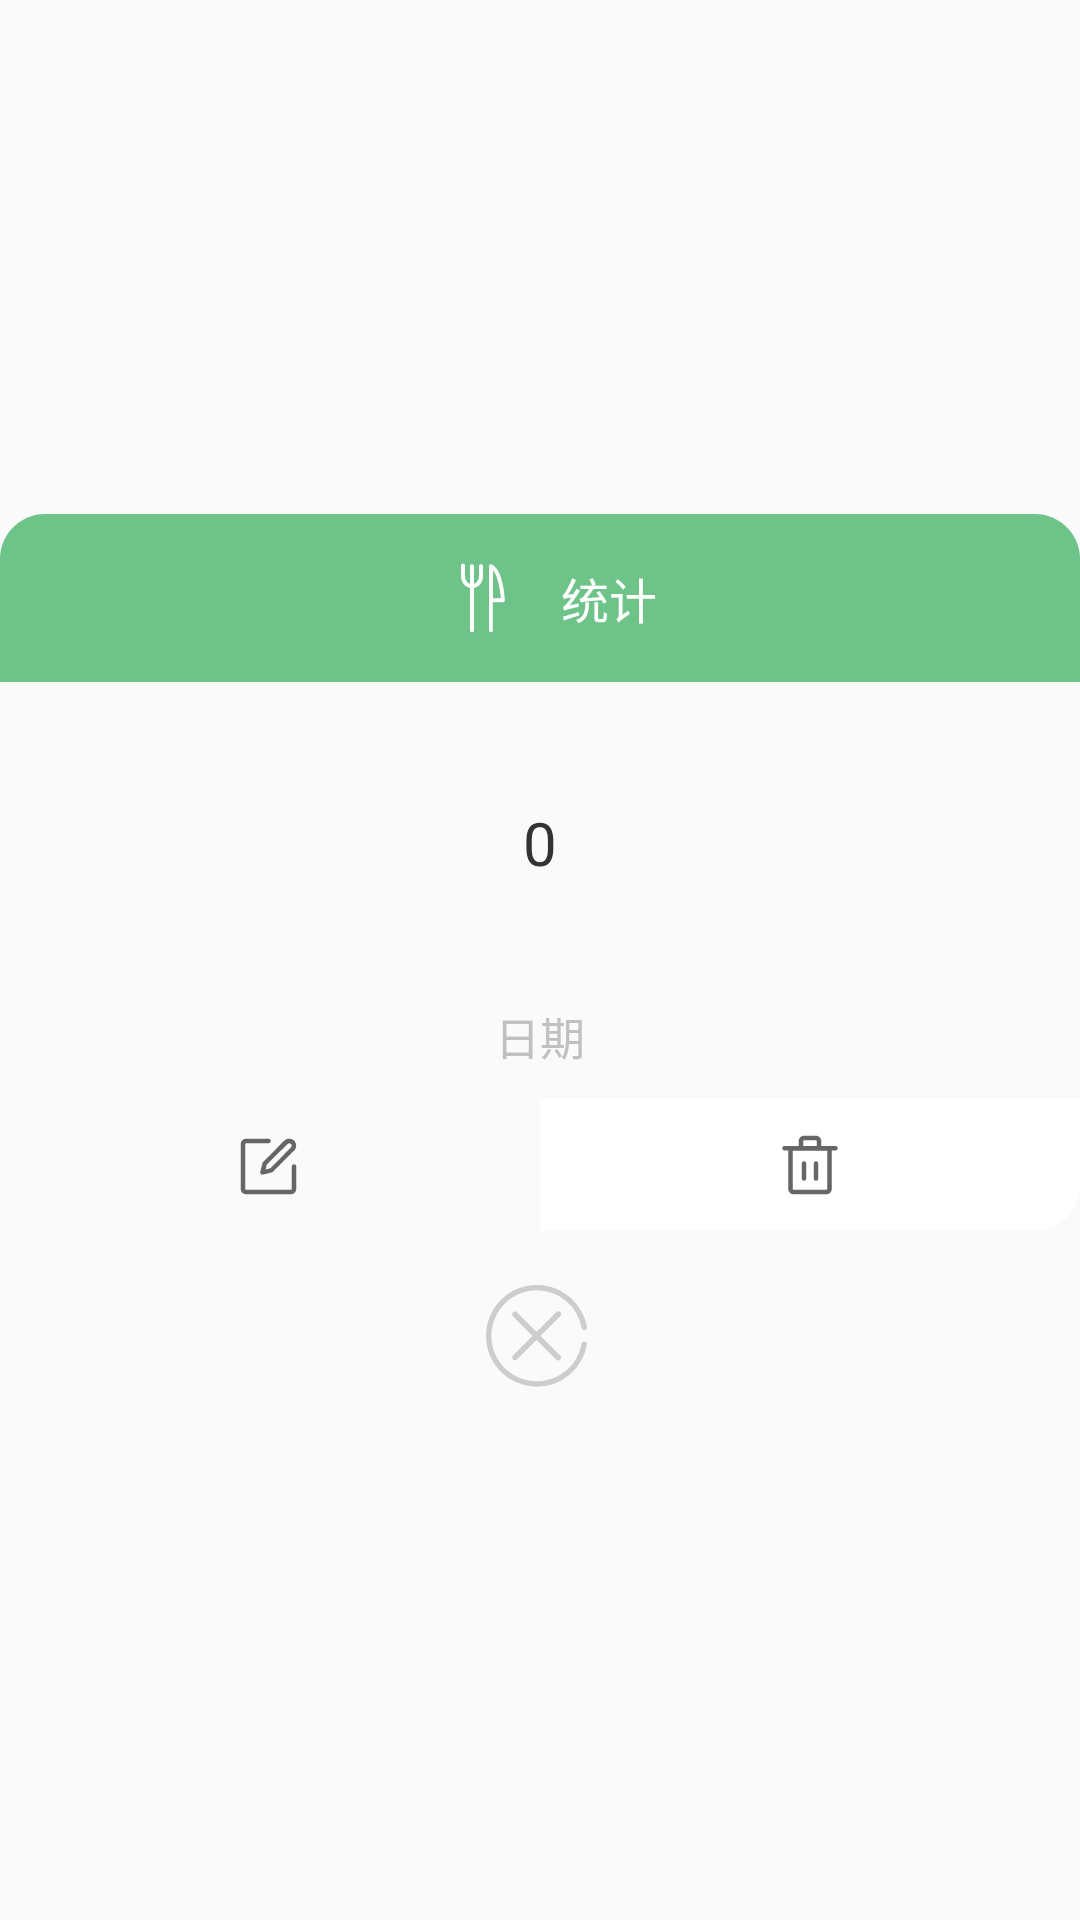

Android layout source for this screen:
<!-- AndroidManifest.xml: application theme AppTheme -->
<!-- res/layout/layout_custom_dialog.xml -->
<?xml version="1.0" encoding="utf-8"?>
<LinearLayout xmlns:android="http://schemas.android.com/apk/res/android"
    android:layout_width="match_parent"
    android:layout_height="match_parent"
    android:gravity="center"
    android:orientation="vertical">

    <LinearLayout
        android:layout_width="match_parent"
        android:layout_height="wrap_content"
        android:background="@drawable/dialog_back"
        android:gravity="center_horizontal"
        android:orientation="vertical">
        <LinearLayout
            android:layout_width="match_parent"
            android:layout_height="wrap_content"
            android:orientation="horizontal"
            android:gravity="center"
            android:padding="@dimen/dp5"
            android:background="@drawable/dialog_top">
            <LinearLayout
                android:layout_width="wrap_content"
                android:layout_height="wrap_content"
                android:orientation="horizontal"
                android:padding="@dimen/dp3">
                <ImageView
                    android:layout_width="@dimen/dp40"
                    android:layout_height="@dimen/dp40"
                    android:src="@drawable/ic_fork"
                    android:layout_marginEnd="@dimen/dp3"
                    />
                <TextView
                    android:layout_width="wrap_content"
                    android:layout_height="wrap_content"
                    android:textSize="16sp"
                    android:textColor="@color/white"
                    android:id="@+id/dialog_title"
                    android:layout_gravity="center_vertical"
                    android:layout_marginStart="@dimen/dp3"
                    android:text="@string/statistical"
                    />
            </LinearLayout>
        </LinearLayout>
        <LinearLayout
            android:layout_width="match_parent"
            android:layout_height="wrap_content"
            android:orientation="vertical">
                <TextView
                    android:id="@+id/dialog_cost"
                    android:layout_width="wrap_content"
                    android:layout_height="wrap_content"
                    android:layout_marginBottom="@dimen/dp10"
                    android:layout_marginTop="@dimen/dp40"
                    android:layout_gravity="center_horizontal"
                    android:text="0"
                    android:textColor="#333333"
                    android:textSize="20sp"/>

                <TextView
                    android:id="@+id/dialog_date"
                    android:layout_width="wrap_content"
                    android:layout_height="wrap_content"
                    android:layout_marginBottom="@dimen/dp10"
                    android:gravity="center"
                    android:layout_gravity="center"
                    android:text="日期"
                    android:layout_marginTop="@dimen/dp30"
                    android:textColor="@color/gray"
                    android:textSize="15sp"/>
        </LinearLayout>


        <LinearLayout
            android:layout_width="match_parent"
            android:layout_height="wrap_content"
            android:orientation="horizontal"

            >

            <ImageView
                android:id="@+id/dialog_confirm"
                android:layout_width="0dp"
                android:layout_height="wrap_content"
                android:layout_weight="1"
                android:background="@drawable/back_selector_left"
                android:gravity="center"
                android:paddingBottom="10dp"
                android:paddingTop="10dp"
                android:src="@drawable/ic_edit"/>


            <ImageView
                android:id="@+id/dialog_cancel"
                android:layout_width="0dp"
                android:layout_height="wrap_content"
                android:layout_weight="1"
                android:background="@drawable/back_selector_right"
                android:gravity="center"
                android:paddingBottom="10dp"
                android:paddingTop="10dp"
                android:src="@drawable/ic_ashbin"/>
        </LinearLayout>

    </LinearLayout>
    <ImageView
        android:layout_width="wrap_content"
        android:layout_marginTop="@dimen/dp10"
        android:layout_height="wrap_content"
        android:id="@+id/dialog_close"
        android:src="@drawable/ic_close"/>
    
</LinearLayout>
<!-- resources referenced by this layout -->
<resources>
  <color name="gray">#C0C0C0</color>
  <color name="white">#FFFFFFFF</color>
  <dimen name="dp10">10dp</dimen>
  <dimen name="dp3">3dp</dimen>
  <dimen name="dp30">30dp</dimen>
  <dimen name="dp40">40dp</dimen>
  <dimen name="dp5">5dp</dimen>
  <!-- drawable back_selector_right (drawable) -->
  <?xml version="1.0" encoding="utf-8"?>
  <selector xmlns:android="http://schemas.android.com/apk/res/android">
      <item android:state_pressed="true">
          <shape
              android:shape="rectangle"
              >
              <corners android:bottomRightRadius="15dp" />
              <solid android:color="#AFAFAF"/>
  
          </shape>
      </item>
      <item android:state_pressed="false">
          <shape
              android:shape="rectangle"
              >
              <corners android:bottomRightRadius="15dp" />
              <solid android:color="@color/white"/>
  
          </shape>
      </item>
  </selector>
  <!-- drawable dialog_top (drawable) -->
  <shape xmlns:android="http://schemas.android.com/apk/res/android">
      <solid android:color="@color/green_1" />
      <corners android:topLeftRadius="@dimen/dp15"
          android:topRightRadius="@dimen/dp15"/>
  </shape>
  <!-- drawable ic_close (drawable) -->
  <vector xmlns:android="http://schemas.android.com/apk/res/android"
      android:width="48dp"
      android:height="48dp"
      android:viewportWidth="1024"
      android:viewportHeight="1024">
    <path
        android:pathData="M830.12,573.65a18.94,18.94 0,0 0,-22.06 15.36,322.9 322.9,0 0,1 -318.55,266.71c-178.35,0 -323.41,-145.15 -323.41,-323.5a323.33,323.33 0,0 1,323.46 -323.5,323.46 323.46,0 0,1 318.38,266.11 19.03,19.03 0,0 0,37.5 -6.7,357.55 357.55,0 0,0 -56.15,-138.11A361.39,361.39 0,0 0,489.51 170.67,361.43 361.43,0 0,0 128,532.22c0,199.34 162.18,361.56 361.51,361.56a360.83,360.83 0,0 0,356.01 -298.07,18.99 18.99,0 0,0 -15.4,-22.06"
        android:fillColor="#cdcdcd"/>
    <path
        android:pathData="M655.79,363.78a20.18,20.18 0,0 0,-28.54 0l-139.95,139.95 -139.95,-139.95a20.18,20.18 0,0 0,-28.46 28.46l139.95,139.95 -139.95,139.95a20.18,20.18 0,0 0,28.46 28.5l139.95,-139.95 139.95,139.95a20.05,20.05 0,0 0,28.5 0,20.18 20.18,0 0,0 0,-28.46l-139.95,-139.95 139.95,-139.95a20.18,20.18 0,0 0,0 -28.5"
        android:fillColor="#cdcdcd"/>
  </vector>
  <!-- drawable ic_edit (drawable) -->
  <vector xmlns:android="http://schemas.android.com/apk/res/android"
      android:width="24dp"
      android:height="24dp"
      android:viewportWidth="1024"
      android:viewportHeight="1024">
    <path
        android:pathData="M853.33,501.33c-17.07,0 -32,14.93 -32,32v320c0,6.4 -4.27,10.67 -10.67,10.67H170.67c-6.4,0 -10.67,-4.27 -10.67,-10.67V213.33c0,-6.4 4.27,-10.67 10.67,-10.67h320c17.07,0 32,-14.93 32,-32s-14.93,-32 -32,-32H170.67c-40.53,0 -74.67,34.13 -74.67,74.67v640c0,40.53 34.13,74.67 74.67,74.67h640c40.53,0 74.67,-34.13 74.67,-74.67V533.33c0,-17.07 -14.93,-32 -32,-32z"
        android:fillColor="#666666"/>
    <path
        android:pathData="M405.33,484.27l-32,125.87c-2.13,10.67 0,23.47 8.53,29.87 6.4,6.4 14.93,8.53 23.47,8.53h8.53l125.87,-32c6.4,-2.13 10.67,-4.27 14.93,-8.53l300.8,-300.8c38.4,-38.4 38.4,-102.4 0,-140.8 -38.4,-38.4 -102.4,-38.4 -140.8,0L413.87,469.33c-4.27,4.27 -6.4,8.53 -8.53,14.93zM465.07,507.73L761.6,213.33c12.8,-12.8 36.27,-12.8 49.07,0 12.8,12.8 12.8,36.27 0,49.07L516.27,558.93l-66.13,17.07 14.93,-68.27z"
        android:fillColor="#666666"/>
  </vector>
  <string name="statistical">统计</string>
  <style name="AppTheme" parent="Theme.AppCompat.Light.NoActionBar">
          
          <item name="windowActionBar">false</item>
          <item name="windowNoTitle">true</item>
          
          <item name="colorPrimary">#00a6e4</item>
  
          <item name="colorSecondary">@color/teal_200</item>
  
      </style>
  <color name="green_1">#6EC388</color>
  <dimen name="dp15">15dp</dimen>
  <color name="teal_200">#FF03DAC5</color>
</resources>
